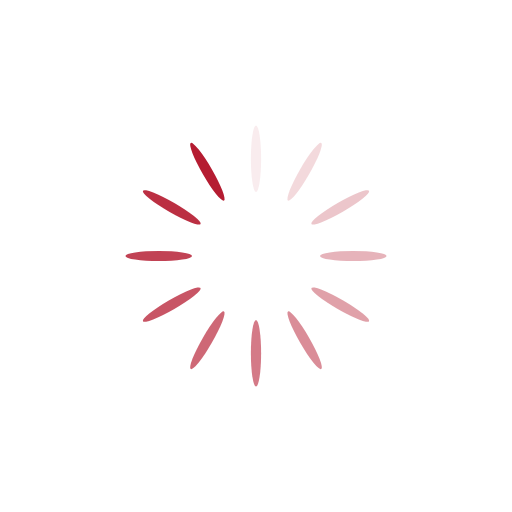
t = 0.00 s
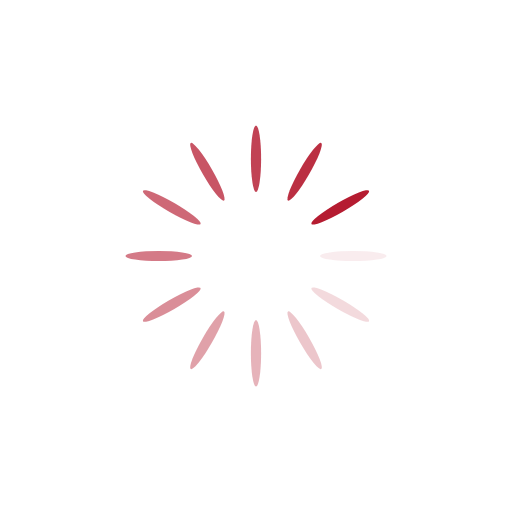
t = 0.28 s
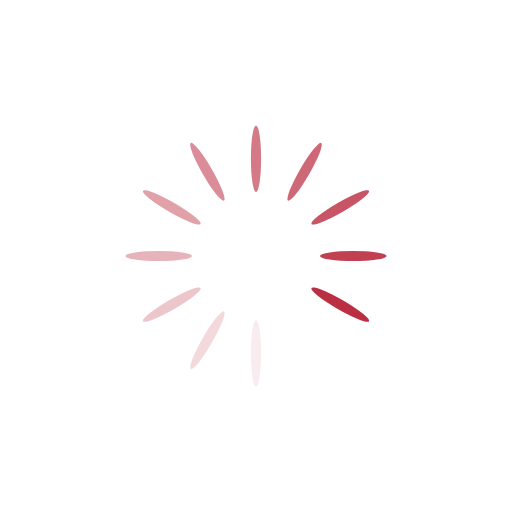
t = 0.55 s
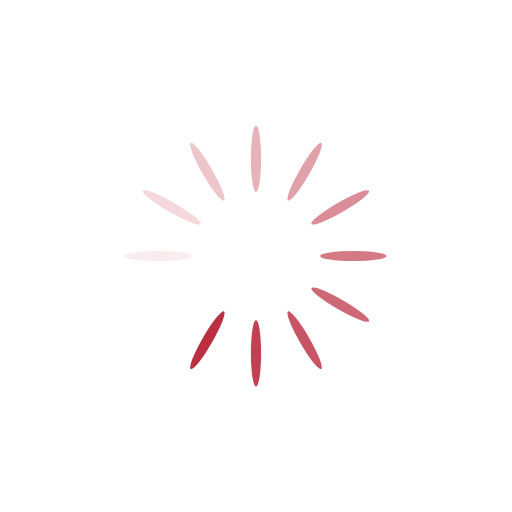
t = 0.82 s

The animated SVG that drew these frames (rendered in a browser with its animation timeline set to each time). Animation: 12 SMIL elements (animate=12); one cycle of 1.10 s, repeats indefinitely.

<?xml version="1.0" encoding="utf-8"?>
<svg xmlns="http://www.w3.org/2000/svg" xmlns:xlink="http://www.w3.org/1999/xlink" style="margin: auto; background: rgb(255, 255, 255); display: block; shape-rendering: auto;" width="311px" height="311px" viewBox="0 0 100 100" preserveAspectRatio="xMidYMid">
<g transform="rotate(0 50 50)">
  <rect x="49" y="24.5" rx="1" ry="6.5" width="2" height="13" fill="#b51c31">
    <animate attributeName="opacity" values="1;0" keyTimes="0;1" dur="1.0989010989010988s" begin="-1.0073260073260073s" repeatCount="indefinite"></animate>
  </rect>
</g><g transform="rotate(30 50 50)">
  <rect x="49" y="24.5" rx="1" ry="6.5" width="2" height="13" fill="#b51c31">
    <animate attributeName="opacity" values="1;0" keyTimes="0;1" dur="1.0989010989010988s" begin="-0.9157509157509157s" repeatCount="indefinite"></animate>
  </rect>
</g><g transform="rotate(60 50 50)">
  <rect x="49" y="24.5" rx="1" ry="6.5" width="2" height="13" fill="#b51c31">
    <animate attributeName="opacity" values="1;0" keyTimes="0;1" dur="1.0989010989010988s" begin="-0.8241758241758241s" repeatCount="indefinite"></animate>
  </rect>
</g><g transform="rotate(90 50 50)">
  <rect x="49" y="24.5" rx="1" ry="6.5" width="2" height="13" fill="#b51c31">
    <animate attributeName="opacity" values="1;0" keyTimes="0;1" dur="1.0989010989010988s" begin="-0.7326007326007326s" repeatCount="indefinite"></animate>
  </rect>
</g><g transform="rotate(120 50 50)">
  <rect x="49" y="24.5" rx="1" ry="6.5" width="2" height="13" fill="#b51c31">
    <animate attributeName="opacity" values="1;0" keyTimes="0;1" dur="1.0989010989010988s" begin="-0.6410256410256411s" repeatCount="indefinite"></animate>
  </rect>
</g><g transform="rotate(150 50 50)">
  <rect x="49" y="24.5" rx="1" ry="6.5" width="2" height="13" fill="#b51c31">
    <animate attributeName="opacity" values="1;0" keyTimes="0;1" dur="1.0989010989010988s" begin="-0.5494505494505495s" repeatCount="indefinite"></animate>
  </rect>
</g><g transform="rotate(180 50 50)">
  <rect x="49" y="24.5" rx="1" ry="6.5" width="2" height="13" fill="#b51c31">
    <animate attributeName="opacity" values="1;0" keyTimes="0;1" dur="1.0989010989010988s" begin="-0.45787545787545786s" repeatCount="indefinite"></animate>
  </rect>
</g><g transform="rotate(210 50 50)">
  <rect x="49" y="24.5" rx="1" ry="6.5" width="2" height="13" fill="#b51c31">
    <animate attributeName="opacity" values="1;0" keyTimes="0;1" dur="1.0989010989010988s" begin="-0.3663003663003663s" repeatCount="indefinite"></animate>
  </rect>
</g><g transform="rotate(240 50 50)">
  <rect x="49" y="24.5" rx="1" ry="6.5" width="2" height="13" fill="#b51c31">
    <animate attributeName="opacity" values="1;0" keyTimes="0;1" dur="1.0989010989010988s" begin="-0.27472527472527475s" repeatCount="indefinite"></animate>
  </rect>
</g><g transform="rotate(270 50 50)">
  <rect x="49" y="24.5" rx="1" ry="6.5" width="2" height="13" fill="#b51c31">
    <animate attributeName="opacity" values="1;0" keyTimes="0;1" dur="1.0989010989010988s" begin="-0.18315018315018314s" repeatCount="indefinite"></animate>
  </rect>
</g><g transform="rotate(300 50 50)">
  <rect x="49" y="24.5" rx="1" ry="6.5" width="2" height="13" fill="#b51c31">
    <animate attributeName="opacity" values="1;0" keyTimes="0;1" dur="1.0989010989010988s" begin="-0.09157509157509157s" repeatCount="indefinite"></animate>
  </rect>
</g><g transform="rotate(330 50 50)">
  <rect x="49" y="24.5" rx="1" ry="6.5" width="2" height="13" fill="#b51c31">
    <animate attributeName="opacity" values="1;0" keyTimes="0;1" dur="1.0989010989010988s" begin="0s" repeatCount="indefinite"></animate>
  </rect>
</g>
<!-- [ldio] generated by https://loading.io/ --></svg>